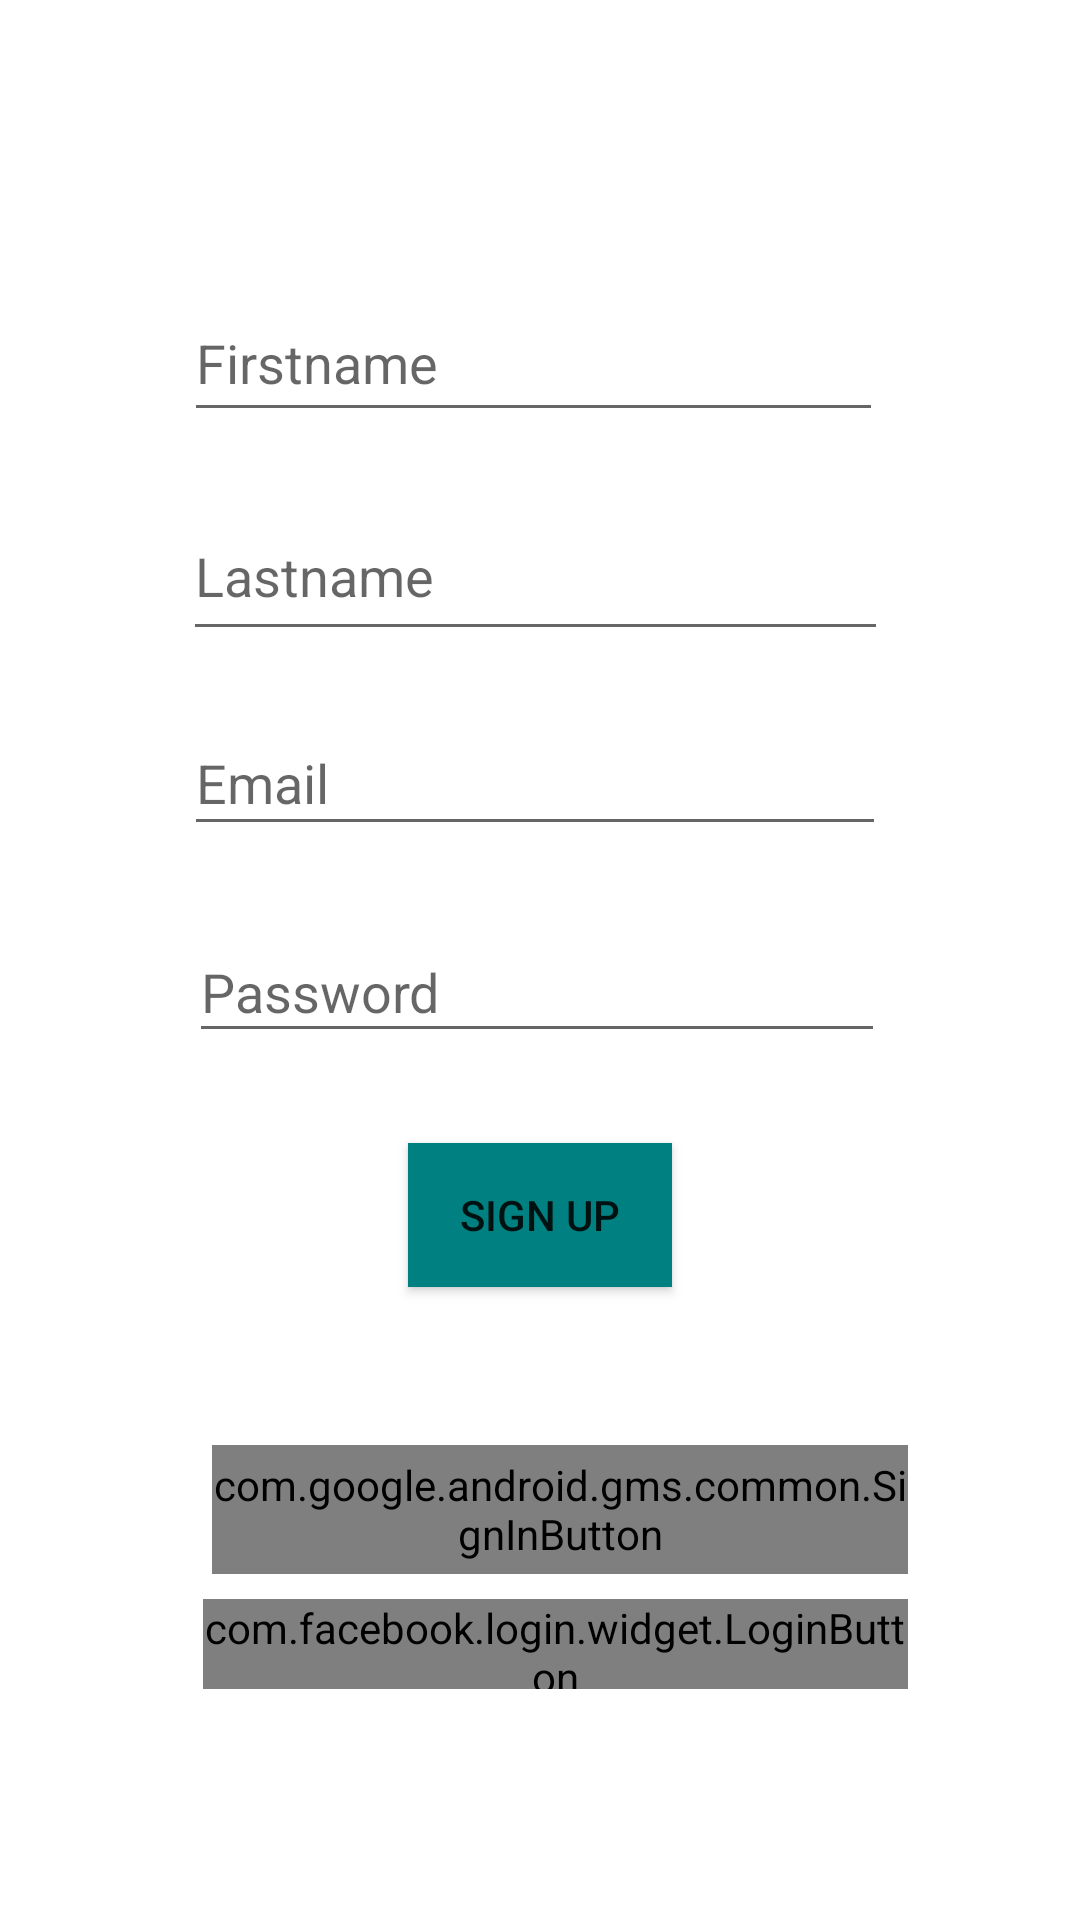

Android layout source for this screen:
<!-- AndroidManifest.xml: application theme AppTheme -->
<!-- res/layout/activity_registration_page.xml -->
<?xml version="1.0" encoding="utf-8"?>
<androidx.constraintlayout.widget.ConstraintLayout xmlns:android="http://schemas.android.com/apk/res/android"
    xmlns:app="http://schemas.android.com/apk/res-auto"
    xmlns:tools="http://schemas.android.com/tools"
    android:layout_width="match_parent"
    android:layout_height="match_parent"
    tools:context=".RegistrationPage">

    <EditText
        android:id="@+id/firstName"
        android:layout_width="233dp"
        android:layout_height="49dp"
        android:layout_marginStart="8dp"
        android:layout_marginLeft="8dp"
        android:layout_marginTop="20dp"
        android:layout_marginEnd="8dp"
        android:layout_marginRight="8dp"
        android:layout_marginBottom="8dp"
        android:ems="10"
        android:hint="Firstname"
        android:inputType="textPersonName"
        app:layout_constraintBottom_toTopOf="@+id/lastName"
        app:layout_constraintEnd_toEndOf="parent"
        app:layout_constraintHorizontal_bias="0.481"
        app:layout_constraintStart_toStartOf="parent"
        app:layout_constraintTop_toBottomOf="@+id/textView2" />

    <EditText
        android:id="@+id/lastName"
        android:layout_width="235dp"
        android:layout_height="53dp"
        android:layout_marginStart="8dp"
        android:layout_marginLeft="8dp"
        android:layout_marginTop="20dp"
        android:layout_marginEnd="8dp"
        android:layout_marginRight="8dp"
        android:ems="10"
        android:hint="Lastname"
        android:inputType="textPersonName"
        app:layout_constraintEnd_toEndOf="parent"
        app:layout_constraintHorizontal_bias="0.487"
        app:layout_constraintStart_toStartOf="parent"
        app:layout_constraintTop_toBottomOf="@+id/firstName" />

    <EditText
        android:id="@+id/email"
        android:layout_width="234dp"
        android:layout_height="45dp"
        android:layout_marginStart="8dp"
        android:layout_marginLeft="8dp"
        android:layout_marginTop="20dp"
        android:layout_marginEnd="8dp"
        android:layout_marginRight="8dp"
        android:layout_marginBottom="10dp"
        android:ems="10"
        android:hint="Email"
        android:inputType="textPersonName"
        app:layout_constraintBottom_toTopOf="@+id/password"
        app:layout_constraintEnd_toEndOf="parent"
        app:layout_constraintHorizontal_bias="0.484"
        app:layout_constraintStart_toStartOf="parent"
        app:layout_constraintTop_toBottomOf="@+id/lastName" />

    <EditText
        android:id="@+id/password"
        android:layout_width="232dp"
        android:layout_height="44dp"
        android:layout_marginStart="8dp"
        android:layout_marginLeft="8dp"
        android:layout_marginTop="15dp"
        android:layout_marginEnd="8dp"
        android:layout_marginRight="8dp"
        android:layout_marginBottom="10dp"
        android:ems="10"
        android:hint="Password"
        android:inputType="textPassword"
        app:layout_constraintBottom_toTopOf="@+id/signup"
        app:layout_constraintEnd_toEndOf="parent"
        app:layout_constraintHorizontal_bias="0.49"
        app:layout_constraintStart_toStartOf="parent"
        app:layout_constraintTop_toBottomOf="@+id/email" />

    <Button
        android:id="@+id/signup"
        android:layout_width="wrap_content"
        android:layout_height="wrap_content"
        android:layout_marginStart="8dp"
        android:layout_marginLeft="8dp"
        android:layout_marginTop="20dp"
        android:layout_marginEnd="8dp"
        android:layout_marginRight="8dp"
        android:background="@color/correctgreen"
        android:text="Sign Up"
        app:layout_constraintBottom_toTopOf="@+id/textView"
        app:layout_constraintEnd_toEndOf="parent"
        app:layout_constraintStart_toStartOf="parent"
        app:layout_constraintTop_toBottomOf="@+id/password" />

    
    
    
    
    
    
    
    
    
    
    
    
    
    
    
    

    <com.google.android.gms.common.SignInButton
        android:id="@+id/ggoglr"
        android:layout_width="232dp"
        android:layout_height="43dp"
        android:layout_marginStart="96dp"
        android:layout_marginLeft="96dp"
        android:layout_marginTop="25dp"
        android:layout_marginEnd="83dp"
        android:layout_marginRight="83dp"
        android:background="@color/correctgreen"
        android:drawableLeft="@drawable/google_logo"
        android:text="Continue with Google"
        app:layout_constraintBottom_toTopOf="@+id/facey"
        app:layout_constraintEnd_toEndOf="parent"
        app:layout_constraintStart_toStartOf="parent"
        app:layout_constraintTop_toBottomOf="@+id/textView" />

    
    
    
    
    
    
    
    
    
    
    
    
    
    
    
    
    

    <com.facebook.login.widget.LoginButton
        android:id="@+id/facey"
        android:layout_width="235dp"
        android:layout_height="30dp"
        android:layout_marginStart="93dp"
        android:layout_marginLeft="93dp"
        android:layout_marginTop="15dp"
        android:layout_marginEnd="83dp"
        android:layout_marginRight="83dp"
        android:layout_marginBottom="77dp"
        android:background="@color/correctgreen"
        android:drawableLeft="@drawable/fb_logo"
        android:text="Continue with Facebook"
        app:layout_constraintBottom_toBottomOf="parent"
        app:layout_constraintEnd_toEndOf="parent"
        app:layout_constraintStart_toStartOf="parent"
        app:layout_constraintTop_toBottomOf="@+id/button5"  />

    <TextView
        android:id="@+id/textView"
        android:layout_width="wrap_content"
        android:layout_height="wrap_content"
        android:layout_marginStart="203dp"
        android:layout_marginLeft="203dp"
        android:layout_marginEnd="194dp"
        android:layout_marginRight="194dp"
        android:text="Or"
        app:layout_constraintBottom_toTopOf="@+id/button5"
        app:layout_constraintEnd_toEndOf="parent"
        app:layout_constraintStart_toStartOf="parent"
        app:layout_constraintTop_toBottomOf="@+id/signup" />

    <ImageView
        android:src="@drawable/headericon"
        android:id="@+id/textView2"
        android:layout_width="wrap_content"
        android:layout_height="wrap_content"
        android:layout_marginStart="8dp"
        android:layout_marginLeft="8dp"
        android:layout_marginTop="75dp"
        android:layout_marginEnd="8dp"
        android:layout_marginRight="8dp"
        android:text="TextView"
        app:layout_constraintBottom_toTopOf="@+id/firstName"
        app:layout_constraintEnd_toEndOf="parent"
        app:layout_constraintStart_toStartOf="parent"
        app:layout_constraintTop_toTopOf="parent" />
</androidx.constraintlayout.widget.ConstraintLayout>
<!-- resources referenced by this layout -->
<resources>
  <color name="correctgreen">#008080</color>
  <!-- drawable headericon: png bitmap (mipmap-anydpi-v26, 968 bytes) -->
</resources>
